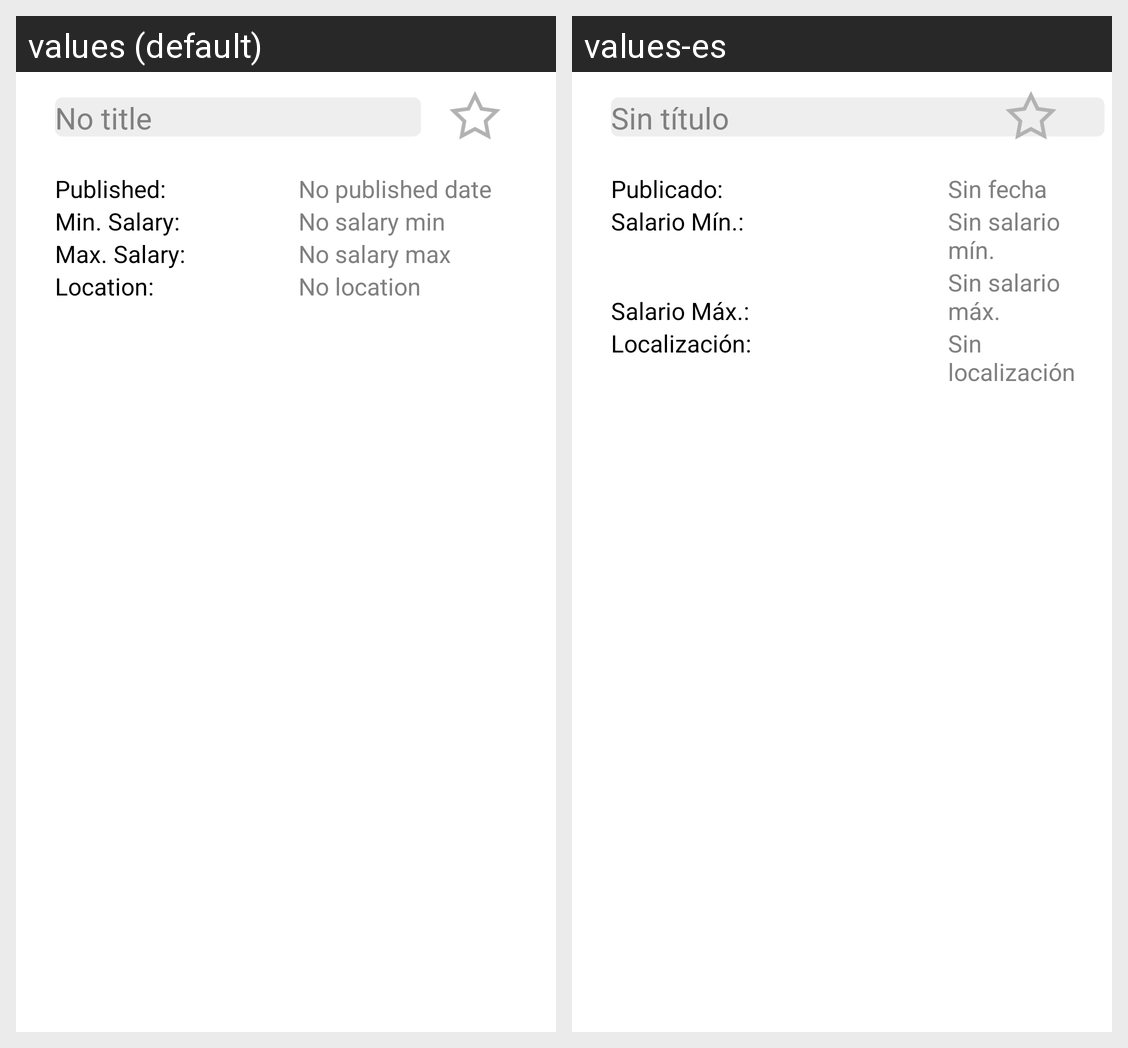

This grid shows one Android layout under two languages. Give, for every string resource on the screen, its name, the default text and each shown locale's text.
Android screen res/layout/activity_job_details.xml rendered under 2 locales, left to right: values (default), values-es. Device: Nexus 5 (rendered at 1080×1920; each locale shown at half size, 540×960, under a caption strip naming it); theme AppTheme.
Strings drawn on this screen, with the default value and each locale's value (text and hints the layout hard-codes, and strings that could not be matched under every locale, appear in the picture but are not listed):

job_details_salarymin_hint
  values: No salary min
  values-es: Sin salario mín.

job_details_salary_min_lbl
  values: Min. Salary:
  values-es: Salario Mín.:

job_details_salarymax_hint
  values: No salary max
  values-es: Sin salario máx.

job_details_salary_max_lbl
  values: Max. Salary:
  values-es: Salario Máx.:

job_details_published_hint
  values: No published date
  values-es: Sin fecha

job_details_title_hint
  values: No title
  values-es: Sin título

job_details_published_lbl
  values: Published:
  values-es: Publicado:

job_details_location_lbl
  values: Location:
  values-es: Localización:

job_details_location_hint
  values: No location
  values-es: Sin localización
